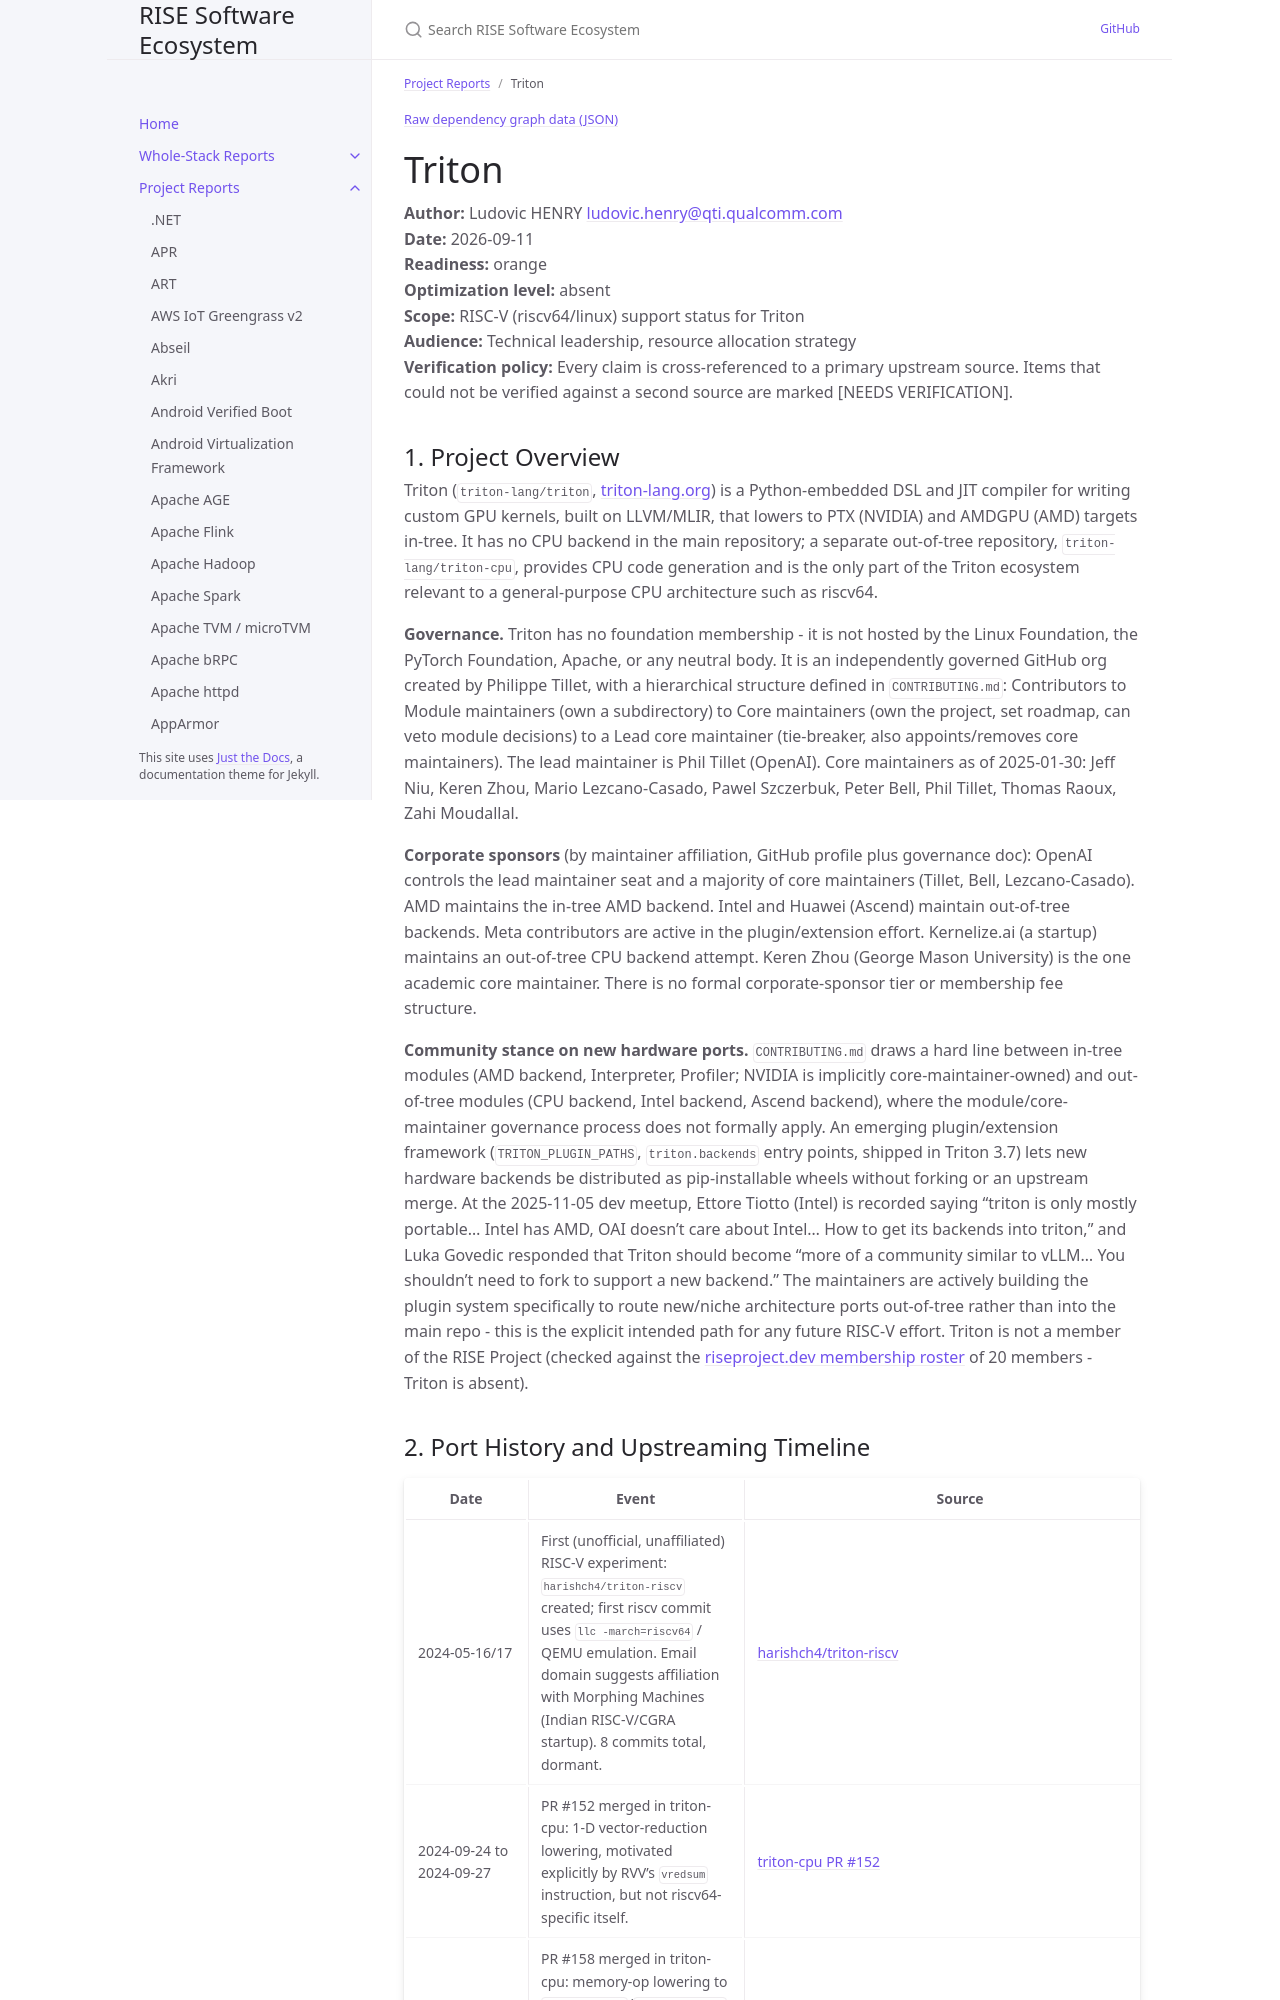

repository: riseproject-dev/sw-ecosystem · page: project-reports/triton.html · generator: jekyll

---
title: Triton
parent: Project Reports
color: orange
dependencies:
  - name: LLVM
    relation: runtime-dependency
    criticality: critical
  - name: CMake
    relation: build-dependency
    criticality: critical
  - name: Python
    relation: runtime-dependency
    criticality: critical
  - name: pybind11
    relation: runtime-dependency
    criticality: critical
  - name: PyTorch
    relation: test-dependency
    criticality: critical
---

{% include dependency-graph.html slug="dependencies" subset="triton" %}

# Triton

**Author:** Ludovic HENRY <ludovic.henry@qti.qualcomm.com><br/>
**Date:** 2026-09-11<br/>
**Readiness:** orange<br/>
**Optimization level:** absent<br/>
**Scope:** RISC-V (riscv64/linux) support status for Triton<br/>
**Audience:** Technical leadership, resource allocation strategy<br/>
**Verification policy:** Every claim is cross-referenced to a primary upstream source. Items that could not be verified against a second source are marked [NEEDS VERIFICATION].<br/>

## 1. Project Overview

Triton (`triton-lang/triton`, [triton-lang.org](https://triton-lang.org/)) is a Python-embedded DSL and JIT compiler for writing custom GPU kernels, built on LLVM/MLIR, that lowers to PTX (NVIDIA) and AMDGPU (AMD) targets in-tree. It has no CPU backend in the main repository; a separate out-of-tree repository, `triton-lang/triton-cpu`, provides CPU code generation and is the only part of the Triton ecosystem relevant to a general-purpose CPU architecture such as riscv64.

**Governance.** Triton has no foundation membership - it is not hosted by the Linux Foundation, the PyTorch Foundation, Apache, or any neutral body. It is an independently governed GitHub org created by Philippe Tillet, with a hierarchical structure defined in `CONTRIBUTING.md`: Contributors to Module maintainers (own a subdirectory) to Core maintainers (own the project, set roadmap, can veto module decisions) to a Lead core maintainer (tie-breaker, also appoints/removes core maintainers). The lead maintainer is Phil Tillet (OpenAI). Core maintainers as of 2025-01-30: Jeff Niu, Keren Zhou, Mario Lezcano-Casado, Pawel Szczerbuk, Peter Bell, Phil Tillet, Thomas Raoux, Zahi Moudallal.

**Corporate sponsors** (by maintainer affiliation, GitHub profile plus governance doc): OpenAI controls the lead maintainer seat and a majority of core maintainers (Tillet, Bell, Lezcano-Casado). AMD maintains the in-tree AMD backend. Intel and Huawei (Ascend) maintain out-of-tree backends. Meta contributors are active in the plugin/extension effort. Kernelize.ai (a startup) maintains an out-of-tree CPU backend attempt. Keren Zhou (George Mason University) is the one academic core maintainer. There is no formal corporate-sponsor tier or membership fee structure.

**Community stance on new hardware ports.** `CONTRIBUTING.md` draws a hard line between in-tree modules (AMD backend, Interpreter, Profiler; NVIDIA is implicitly core-maintainer-owned) and out-of-tree modules (CPU backend, Intel backend, Ascend backend), where the module/core-maintainer governance process does not formally apply. An emerging plugin/extension framework (`TRITON_PLUGIN_PATHS`, `triton.backends` entry points, shipped in Triton 3.7) lets new hardware backends be distributed as pip-installable wheels without forking or an upstream merge. At the 2025-11-05 dev meetup, Ettore Tiotto (Intel) is recorded saying "triton is only mostly portable... Intel has AMD, OAI doesn't care about Intel... How to get its backends into triton," and Luka Govedic responded that Triton should become "more of a community similar to vLLM... You shouldn't need to fork to support a new backend." The maintainers are actively building the plugin system specifically to route new/niche architecture ports out-of-tree rather than into the main repo - this is the explicit intended path for any future RISC-V effort. Triton is not a member of the RISE Project (checked against the [riseproject.dev membership roster](https://riseproject.dev/) of 20 members - Triton is absent).
